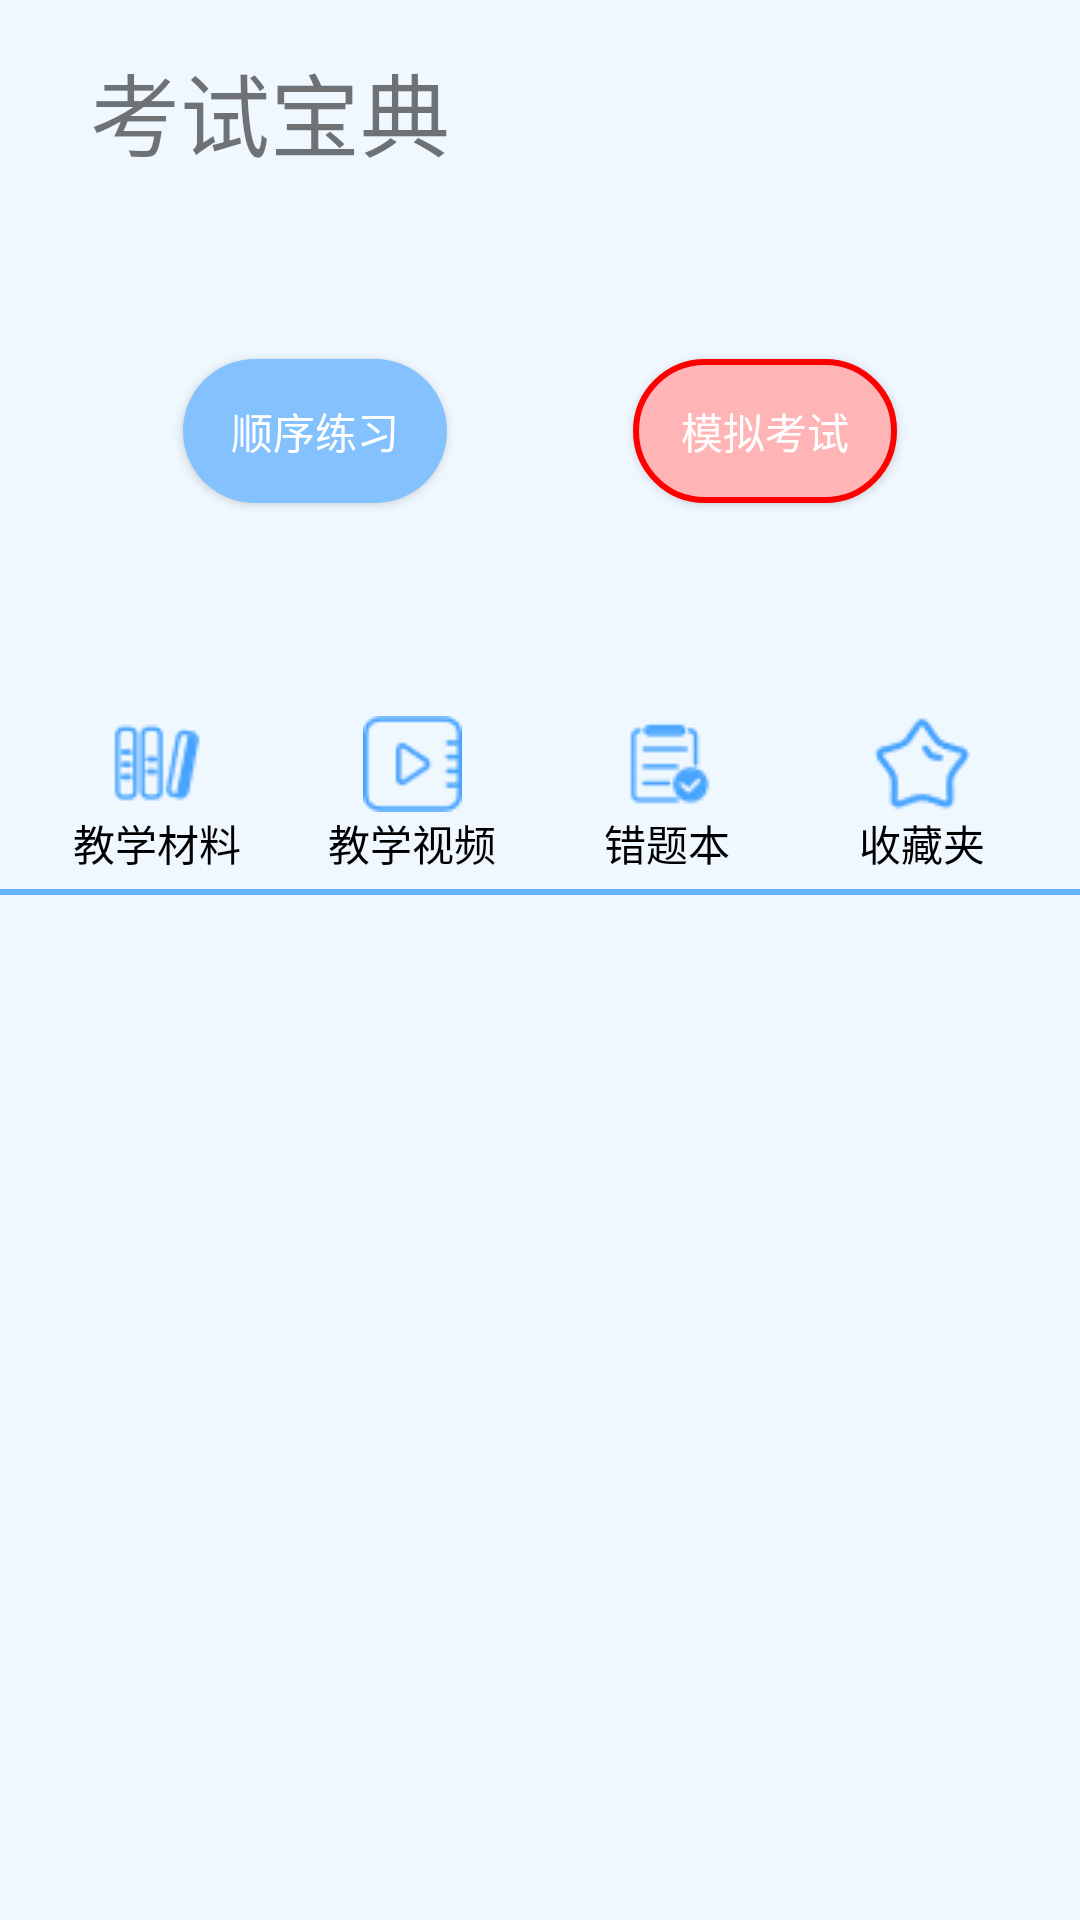

Here is an Android app screen rendered from its layout file. Give the layout XML and the strings, colors and styles it references.
<!-- AndroidManifest.xml: application theme AppTheme -->
<!-- res/layout/fragment_practice.xml -->
<?xml version="1.0" encoding="utf-8"?>
<androidx.constraintlayout.widget.ConstraintLayout xmlns:android="http://schemas.android.com/apk/res/android"
    xmlns:app="http://schemas.android.com/apk/res-auto"
    xmlns:tools="http://schemas.android.com/tools"
    android:layout_width="match_parent"
    android:layout_height="match_parent"
    tools:context=".ui.practice.PracticeFragment"
    android:background="@color/colorAliceblue">

    <TextView
        android:id="@+id/tv_practice"
        android:layout_width="wrap_content"
        android:layout_height="wrap_content"
        android:text="考试宝典"
        android:textSize="30sp"
        android:layout_marginLeft="30dp"
        app:layout_constraintLeft_toLeftOf="parent"
        app:layout_constraintTop_toTopOf="parent"
        android:layout_marginTop="15dp"
        tools:ignore="MissingConstraints"
        />
    <Spinner
        android:visibility="invisible"
        android:id="@+id/sp_subject"
        android:layout_width="0dp"
        android:layout_height="wrap_content"
        app:layout_constraintLeft_toRightOf="@id/tv_practice"
        android:layout_marginRight="70dp"
        app:layout_constraintRight_toRightOf="parent"
        app:layout_constraintBottom_toTopOf="@id/pb_practice"
        app:layout_constraintTop_toTopOf="@id/tv_practice"
        android:spinnerMode="dialog"
        tools:ignore="MissingConstraints" />
    <ImageView
        android:visibility="gone"
        android:id="@+id/iv_notice"
        android:layout_width="0dp"
        android:layout_height="wrap_content"
        android:background="@drawable/if_news"
        android:layout_marginRight="20dp"
        app:layout_constraintRight_toRightOf="parent"
        app:layout_constraintTop_toTopOf="parent"
        android:layout_marginTop="15dp"
        tools:ignore="MissingConstraints" />
    <TextView
        android:id="@+id/tv_sync"
        android:layout_width="wrap_content"
        android:layout_height="wrap_content"
        android:layout_gravity="center"
        android:text="同步数据"
        android:textColor="@color/colorBlack"
        android:textSize="17sp"
        android:visibility="invisible"
        android:layout_marginRight="20dp"
        app:layout_constraintRight_toRightOf="parent"
        app:layout_constraintTop_toTopOf="parent"
        android:layout_marginTop="15dp"
        tools:ignore="MissingConstraints" />
    <TextView
        android:id="@+id/tv_red_tips"
        android:layout_width="15dp"
        android:layout_height="15dp"
        android:text="10"
        android:textSize="9sp"
        android:textStyle="bold"
        android:textColor="@color/colorWhite"
        android:gravity="center"
        android:background="@drawable/shape_red_tips"
        app:layout_constraintBottom_toTopOf="@+id/iv_notice"
        app:layout_constraintStart_toEndOf="@+id/iv_notice"
        app:layout_constraintEnd_toEndOf="@id/iv_notice"
        app:layout_constraintTop_toTopOf="@id/iv_notice"
        android:visibility="invisible"
        tools:ignore="MissingConstraints" />

    <ProgressBar
        android:id="@+id/pb_practice"
        android:layout_width="170dp"
        android:visibility="invisible"
        android:layout_height="170dp"
        android:max="100"
        android:progress="100"
        android:maxHeight="12dp"
        android:minHeight="12dp"
        tools:ignore="MissingConstraints"
        android:progressDrawable="@drawable/layer_pb_practice"
        android:layout_marginLeft="20dp"
        app:layout_constraintLeft_toLeftOf="parent"
        app:layout_constraintTop_toBottomOf="@id/tv_practice"
        android:indeterminate="true"/>

    <ProgressBar
        android:id="@+id/pb_exam"
        android:layout_width="170dp"
        android:layout_height="170dp"
        android:visibility="invisible"
        android:indeterminate="false"
        android:max="100"
        android:progress="100"
        android:maxHeight="12dp"
        android:minHeight="12dp"
        tools:ignore="MissingConstraints"
        android:progressDrawable="@drawable/layer_pb_practice"
        app:layout_constraintTop_toBottomOf="@id/tv_practice"
        android:layout_marginRight="20dp"
        app:layout_constraintRight_toRightOf="parent"/>

    <Button
        android:id="@+id/btn_practice"
        android:layout_width="wrap_content"
        android:layout_height="wrap_content"
        android:text="顺序练习"
        android:textColor="@color/colorWhite"
        android:background="@drawable/shape_btn_zhengque"
        app:layout_constraintCircle="@id/pb_practice"
        tools:ignore="MissingConstraints" />
    <Button
        android:id="@+id/btn_exam"
        android:layout_width="wrap_content"
        android:layout_height="wrap_content"
        android:text="模拟考试"
        android:textColor="@color/colorWhite"
        android:background="@drawable/shape_btn_cuowu"
        app:layout_constraintCircle="@id/pb_exam"
        tools:ignore="MissingConstraints" />


        <LinearLayout
            android:id="@+id/ll_tubiao"
            android:layout_width="match_parent"
            android:layout_height="wrap_content"
            android:layout_margin="10dp"
            app:layout_constraintTop_toBottomOf="@id/pb_practice"
            tools:ignore="MissingConstraints" >

            <RelativeLayout
                android:layout_width="0dp"
                android:layout_height="wrap_content"
                android:layout_weight="1"
                app:layout_constraintHorizontal_weight="1"
                tools:ignore="MissingConstraints">

                <ImageView
                    android:id="@+id/iv_cailiao"
                    android:layout_width="wrap_content"
                    android:layout_height="wrap_content"
                    android:layout_centerHorizontal="true"
                    android:background="@drawable/if_cuotiben"
                    tools:ignore="MissingConstraints" />
            </RelativeLayout>

            <RelativeLayout
                android:layout_width="0dp"
                android:layout_height="wrap_content"
                android:layout_weight="1"
                tools:ignore="MissingConstraints">
                <ImageView
                    android:id="@+id/iv_shipin"
                    android:layout_width="wrap_content"
                    android:layout_height="wrap_content"
                    android:background="@drawable/if_shipin_"
                    tools:ignore="MissingConstraints"
                    android:layout_centerInParent="true"/>
            </RelativeLayout>

            <RelativeLayout
                android:layout_width="0dp"
                android:layout_height="wrap_content"
                android:layout_weight="1"
                tools:ignore="MissingConstraints">
                <ImageView
                    android:id="@+id/iv_cuotiben"
                    android:layout_width="wrap_content"
                    android:layout_height="wrap_content"
                    android:background="@drawable/if_cuotiben_"
                    tools:ignore="MissingConstraints"
                    android:layout_centerInParent="true"/>
            </RelativeLayout>

            <RelativeLayout
                android:layout_width="0dp"
                android:layout_height="wrap_content"
                android:layout_weight="1"
                tools:ignore="MissingConstraints">
                <ImageView
                    android:id="@+id/iv_shoucangjia"
                    android:layout_width="wrap_content"
                    android:layout_height="wrap_content"
                    android:background="@drawable/if_shoucangjia"
                    tools:ignore="MissingConstraints"
                    android:layout_centerInParent="true"/>
            </RelativeLayout>

        </LinearLayout>

        <LinearLayout
            android:id="@+id/ll_wenzi"
            android:layout_width="match_parent"
            android:layout_height="wrap_content"
            tools:ignore="MissingConstraints"
            android:layout_marginLeft="10dp"
            android:layout_marginRight="10dp"
            app:layout_constraintTop_toBottomOf="@+id/ll_tubiao">

            <TextView
                android:id="@+id/tv_cailiao"
                android:layout_width="0dp"
                android:layout_height="wrap_content"
                android:layout_weight="1"
                android:gravity="center"
                android:text="教学材料"
                android:textColor="@color/colorBlack"
                />

            <TextView
                android:id="@+id/tv_shipin"
                android:layout_width="0dp"
                android:layout_height="wrap_content"
                android:layout_weight="1"
                android:gravity="center"
                android:textColor="@color/colorBlack"
                android:text="教学视频"/>

            <TextView
                android:id="@+id/tv_cuotiben"
                android:layout_width="0dp"
                android:layout_height="wrap_content"
                android:layout_weight="1"
                android:gravity="center"
                android:textColor="@color/colorBlack"
                android:text="错题本"/>

            <TextView
                android:id="@+id/tv_shoucangjia"
                android:layout_width="0dp"
                android:layout_height="wrap_content"
                android:layout_weight="1"
                android:gravity="center"
                android:textColor="@color/colorBlack"
                android:text="收藏夹"/>
        </LinearLayout>

    <TextView
        android:id="@+id/tv_hengxian"
        android:layout_width="match_parent"
        android:layout_height="2dp"
        tools:ignore="MissingConstraints"
        android:background="@color/colorBBlue"
        app:layout_constraintTop_toBottomOf="@id/ll_wenzi"
        android:layout_marginTop="5dp" />

    <ListView
        android:id="@+id/lv_community"
        android:layout_width="match_parent"
        android:layout_height="0dp"
        app:layout_constraintTop_toBottomOf="@id/tv_hengxian"
        app:layout_constraintBottom_toBottomOf="parent"
        android:visibility="invisible">
    </ListView>
</androidx.constraintlayout.widget.ConstraintLayout>
<!-- resources referenced by this layout -->
<resources>
  <color name="colorAliceblue">#F0F8FF</color>
  <color name="colorBBlue">#66B3FF</color>
  <color name="colorBlack">#000000</color>
  <color name="colorWhite">#ffffff</color>
  <!-- drawable if_cuotiben: png bitmap (drawable, 976 bytes) -->
  <!-- drawable if_cuotiben_: png bitmap (drawable, 776 bytes) -->
  <!-- drawable if_news: png bitmap (drawable, 776 bytes) -->
  <!-- drawable if_shipin_: png bitmap (drawable, 743 bytes) -->
  <!-- drawable if_shoucangjia: png bitmap (drawable, 889 bytes) -->
  <!-- drawable layer_pb_practice (drawable) -->
  <?xml version="1.0" encoding="utf-8"?>
  <layer-list xmlns:android="http://schemas.android.com/apk/res/android">
      
      <item android:id="@android:id/background">
          <shape>
              <corners android:radius="6dp" />
              <solid
                  android:color="@color/colorAccent"
                  />
              <size
                  android:height="12dp"
                  />
              <stroke
                  android:width="2dp"
                  android:color="@color/colorPrimaryDark"
                  />
              
          </shape>
      </item>
  
      
      <item android:id="@android:id/secondaryProgress">
          <clip>
              <shape>
                  <corners android:radius="6dp" />
                  <gradient
                      android:startColor="#b9a4ff"
                      android:centerColor="#c6b7ff"
                      android:centerY="0.75"
                      android:endColor="#c3b2ff"
                      android:angle="270"
                      />
                  <size
                      android:height="12dp"
                      />
              </shape>
          </clip>
      </item>
  
      
      <item android:id="@android:id/progress">
          <clip>
              <shape>
                  <corners android:radius="6dp" />
                  
                  <gradient
  
                      android:startColor="@color/colorBBlue"
                      android:centerColor="@color/colorAliceblue"
                      android:endColor="@color/colorWhite"
                      android:angle="45"
                      />
                  <size
                      android:height="12dp"
                      />
                  <stroke
                      android:width="2dp"
                      android:color="@android:color/transparent"
                      />
                  
              </shape>
          </clip>
      </item>
  </layer-list>
  <!-- drawable shape_btn_cuowu (drawable) -->
  <?xml version="1.0" encoding="utf-8"?>
  <shape xmlns:android="http://schemas.android.com/apk/res/android">
      <corners
          android:radius="50dp"/>
      <solid android:color="#FFB5B5"/>
      <stroke
          android:width="2dp"
          android:color="@color/colorRed"/>
  </shape>
  <!-- drawable shape_btn_zhengque (drawable) -->
  <?xml version="1.0" encoding="utf-8"?>
  <shape xmlns:android="http://schemas.android.com/apk/res/android">
      <corners
          android:radius="50dp"/>
      <solid android:color="#84C1FF"/>
  
  
  </shape>
  <!-- drawable shape_red_tips (drawable) -->
  <?xml version="1.0" encoding="utf-8"?>
  <shape xmlns:android="http://schemas.android.com/apk/res/android"
      android:shape="oval">
  
      <size
          android:height="20dp"
          android:width="20dp"/>
  
      <solid android:color="@color/colorRed"/>
  
  
  </shape>
  <style name="AppTheme" parent="Theme.AppCompat.Light.NoActionBar">
          
          <item name="colorPrimary">@color/colorBBlue</item>
          <item name="colorPrimaryDark">@color/colorBBlue</item>
          <item name="colorAccent">@color/colorBBlue</item>
      </style>
  <color name="colorAccent">#03DAC5</color>
  <color name="colorPrimaryDark">#3700B3</color>
  <color name="colorRed">#FF0000</color>
</resources>
